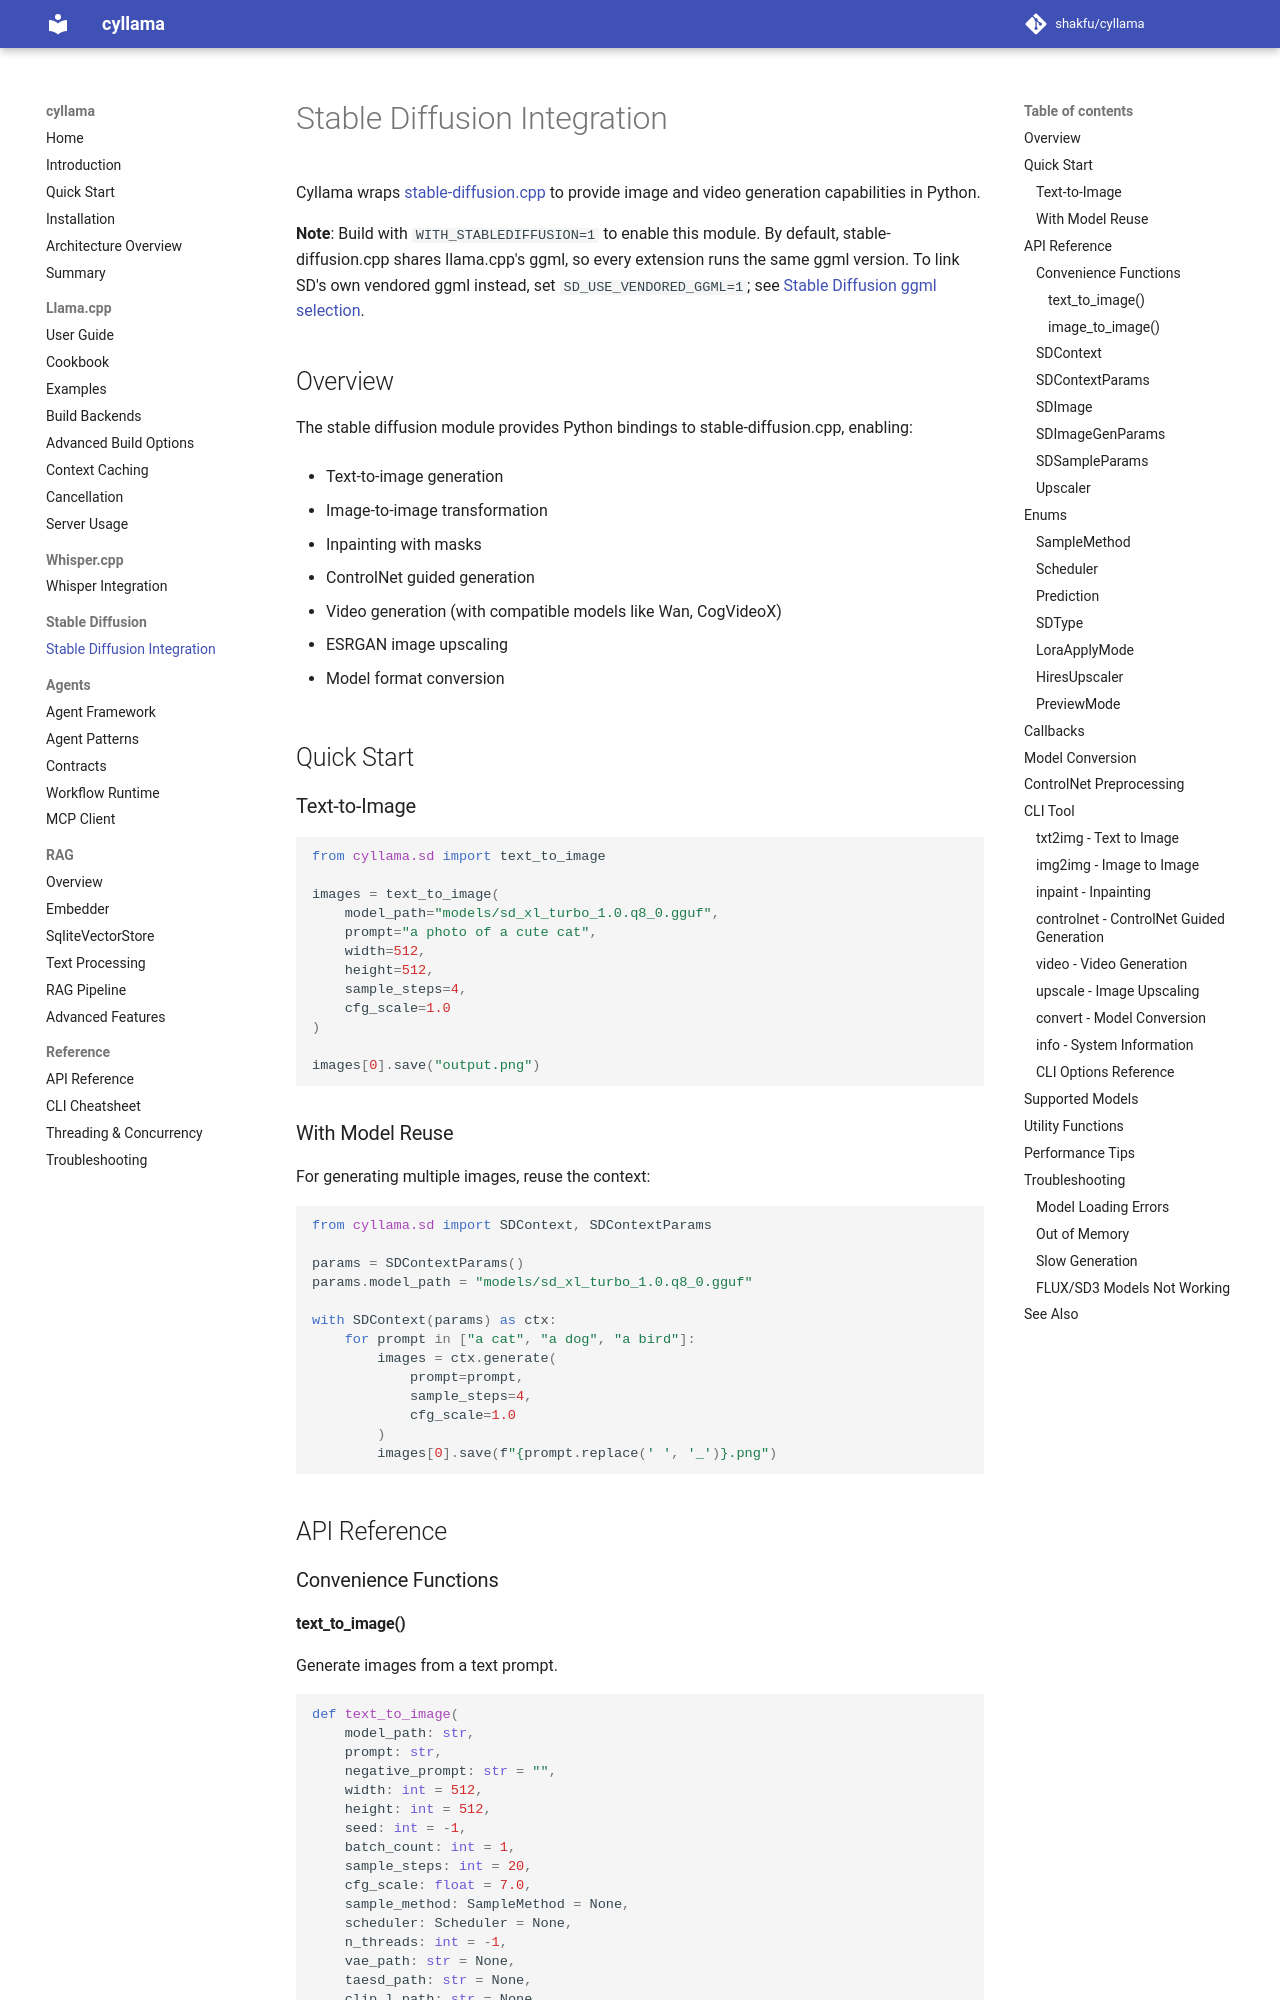

repository: shakfu/cyllama · page: stable_diffusion/index.html · generator: mkdocs

# Stable Diffusion Integration

Cyllama wraps [stable-diffusion.cpp](https://github.com/leejet/stable-diffusion.cpp) to provide image and video generation capabilities in Python.

**Note**: Build with `WITH_STABLEDIFFUSION=1` to enable this module. By default, stable-diffusion.cpp shares llama.cpp's ggml, so every extension runs the same ggml version. To link SD's own vendored ggml instead, set `SD_USE_VENDORED_GGML=1`; see [Stable Diffusion ggml selection](build_backends.md#stable-diffusion-ggml-selection).

## Overview

The stable diffusion module provides Python bindings to stable-diffusion.cpp, enabling:

- Text-to-image generation

- Image-to-image transformation

- Inpainting with masks

- ControlNet guided generation

- Video generation (with compatible models like Wan, CogVideoX)

- ESRGAN image upscaling

- Model format conversion

## Quick Start

### Text-to-Image

```python
from cyllama.sd import text_to_image

images = text_to_image(
    model_path="models/sd_xl_turbo_1.0.q8_0.gguf",
    prompt="a photo of a cute cat",
    width=512,
    height=512,
    sample_steps=4,
    cfg_scale=1.0
)

images[0].save("output.png")
```

### With Model Reuse

For generating multiple images, reuse the context:

```python
from cyllama.sd import SDContext, SDContextParams

params = SDContextParams()
params.model_path = "models/sd_xl_turbo_1.0.q8_0.gguf"

with SDContext(params) as ctx:
    for prompt in ["a cat", "a dog", "a bird"]:
        images = ctx.generate(
            prompt=prompt,
            sample_steps=4,
            cfg_scale=1.0
        )
        images[0].save(f"{prompt.replace(' ', '_')}.png")
```

## API Reference

### Convenience Functions
